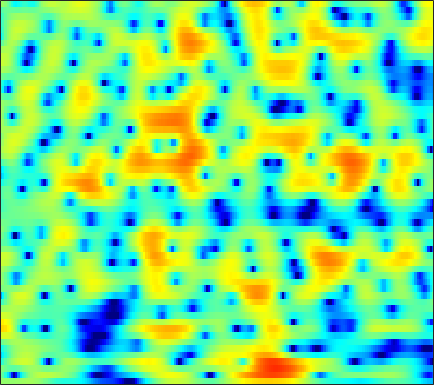

Values plotted in this chart, from the file beside it:
0.84005, 0.7644, 0.69108, 0.6456, 0.63416, 0.65174, 0.7149, 0.77863, 0.88307, 1.0025, 1.1268, 1.2121, 1.2911, 1.3202, 1.3029, 1.2189, 1.0567, 0.88155, 0.56772, 0.16338, -0.32707, -0.73782, -1.3295, -1.9339
-0.5628, -1.701, -3.589, -6.119, -8.707, -13.87, -19.2, -14.76, -9.303, -5.886, -3.537, -2.208, -0.8309, 0.2057, 0.8094, 1.426, 1.862, 2.091, 2.285, 2.369, 2.369, 2.323, 2.214, 2.066
0.1128, -0.2553, -0.7245, -1.137, -1.372, -1.539, -1.499, -1.329, -0.9529, -0.4755, 0.01968, 0.3617, 0.731, 0.9742, 1.065, 1.065, 0.9385, 0.7707, 0.4768, 0.1486, -0.1558, -0.3307, -0.4479, -0.4195
-4.176, -2.943, -1.554, -0.4249, 0.2808, 1.065, 1.704, 2.1, 2.519, 2.824, 3.008, 3.053, 2.975, 2.7, 2.343, 1.631, 0.5924, -0.4521, -2.322, -5.004, -9.166, -14.45, -21.08, -11.41
-6.569, -5.227, -3.598, -2.189, -1.283, -0.2664, 0.5585, 1.063, 1.595, 1.982, 2.231, 2.328, 2.338, 2.206, 2.013, 1.638, 1.14, 0.703, 0.07559, -0.5542, -1.097, -1.406, -1.648, -1.688
-4.782, -3.804, -2.649, -1.644, -0.9843, -0.2313, 0.393, 0.7822, 1.194, 1.482, 1.654, 1.713, 1.716, 1.639, 1.541, 1.366, 1.15, 0.9696, 0.7117, 0.4403, 0.1697, -0.03195, -0.2861, -0.5173
-1.187, -0.5955, 0.06347, 0.5754, 0.8737, 1.165, 1.345, 1.422, 1.451, 1.407, 1.301, 1.185, 1.005, 0.8039, 0.6432, 0.4222, 0.1929, 0.01894, -0.2095, -0.4277, -0.6178, -0.7386, -0.8757, -0.9973
3.366, 3.486, 3.521, 3.399, 3.2, 2.786, 2.205, 1.679, 0.9097, 0.1557, -0.4815, -0.8408, -1.168, -1.399, -1.569, -1.859, -2.285, -2.679, -3.242, -3.733, -3.959, -3.893, -3.515, -2.959
6.449, 6.301, 5.914, 5.261, 4.568, 3.337, 1.645, -0.01708, -2.969, -7.15, -12.31, -12.63, -8.752, -6.066, -4.958, -4.392, -4.708, -5.542, -7.685, -11.85, -23.13, -22.01, -11.11, -6.648
5.536, 5.369, 4.969, 4.354, 3.745, 2.74, 1.497, 0.4055, -1.242, -2.878, -4.013, -4.306, -4.106, -3.671, -3.373, -3.143, -3.177, -3.394, -3.879, -4.39, -4.618, -4.485, -4.019, -3.382
3.216, 3.163, 3.014, 2.78, 2.543, 2.155, 1.703, 1.333, 0.8169, 0.3213, -0.11, -0.3824, -0.6891, -0.936, -1.088, -1.285, -1.49, -1.659, -1.867, -2.028, -2.125, -2.149, -2.133, -2.07
0.9106, 1.044, 1.258, 1.493, 1.634, 1.744, 1.77, 1.751, 1.681, 1.533, 1.3, 1.08, 0.7587, 0.4077, 0.1175, -0.3196, -0.7779, -1.098, -1.459, -1.744, -1.967, -2.069, -2.092, -2.004
-3.175, -2.283, -0.9753, 0.1849, 0.9139, 1.692, 2.248, 2.523, 2.74, 2.791, 2.683, 2.506, 2.132, 1.579, 1.037, 0.1667, -0.8566, -1.708, -2.874, -3.853, -4.332, -4.288, -3.782, -3.055
-8.547, -5.091, -2.078, -0.168, 0.8333, 1.847, 2.589, 2.981, 3.312, 3.48, 3.521, 3.434, 3.109, 2.516, 1.88, 0.7201, -0.993, -2.806, -6.365, -12.65, -37.19, -14.18, -7.525, -4.364
-0.3615, -0.2854, -0.1268, 0.02886, 0.1112, 0.1507, 0.2059, 0.3437, 0.6544, 1.092, 1.542, 1.821, 2.048, 2.088, 1.957, 1.522, 0.8141, 0.1614, -0.8024, -1.679, -2.067, -1.958, -1.471, -0.8765
1.034, 0.393, -0.6734, -2.018, -3.277, -5.47, -8.016, -9.18, -8.008, -5.367, -3.076, -1.733, -0.3413, 0.6434, 1.138, 1.542, 1.781, 1.866, 1.864, 1.795, 1.771, 1.771, 1.726, 1.655
0.7779, 0.139, -0.9497, -2.474, -3.927, -6.2, -8.795, -10, -9.04, -6.696, -4.544, -3.193, -1.718, -0.6259, 0.02283, 0.7507, 1.306, 1.599, 1.906, 2.129, 2.213, 2.207, 2.154, 2.028
1.345, 1.09, 0.5786, -0.1739, -0.7656, -1.49, -2.21, -2.616, -2.858, -2.866, -2.684, -2.393, -1.91, -1.375, -0.9021, -0.1813, 0.4781, 0.8978, 1.391, 1.788, 1.943, 1.934, 1.819, 1.52
2.833, 2.777, 2.539, 2.204, 1.821, 1.147, 0.4511, -0.1601, -1.125, -2.161, -3.209, -3.96, -4.609, -4.338, -3.541, -2.158, -0.7516, 0.236, 1.276, 1.932, 2.32, 2.398, 2.128, 1.467
2.814, 2.876, 2.805, 2.607, 2.279, 1.624, 0.8376, 0.04278, -1.357, -3.195, -5.942, -9.175, -17.31, -18.53, -10.49, -5.382, -2.342, -0.6652, 0.9643, 1.967, 2.612, 2.845, 2.733, 2.23
-0.04892, 0.2631, 0.3822, 0.1186, -0.1544, -0.6199, -1.316, -1.821, -2.506, -3.333, -4.138, -4.616, -5.062, -4.792, -4.149, -3.08, -1.799, -0.9079, 0.05944, 0.9707, 1.642, 1.986, 2.348, 2.461
-1.687, -1.505, -1.767, -2.611, -3.411, -4.62, -5.686, -5.944, -5.583, -4.902, -4.114, -3.638, -3.184, -2.745, -2.513, -2.311, -2.032, -1.837, -1.534, -0.9203, -0.1204, 0.5314, 1.478, 2.312
-0.391, -0.8256, -1.875, -3.576, -5.703, -9.997, -19.87, -22.08, -11.16, -6.793, -4.374, -3.318, -2.446, -2.213, -2.415, -3.089, -4.523, -6.062, -8.183, -8.415, -5.563, -3.062, -0.4025, 1.567
0.3388, -0.0446, -0.7424, -1.659, -2.467, -3.508, -4.226, -4.337, -3.896, -3.114, -2.358, -1.922, -1.6, -1.694, -2.018, -2.907, -4.369, -5.823, -7.86, -8.048, -5.636, -3.463, -0.9791, 0.9232
-0.4269, -0.4768, -0.652, -0.8762, -1.016, -1.269, -1.365, -1.4, -1.349, -1.206, -1.075, -0.9717, -0.93, -0.9702, -1.063, -1.315, -1.54, -1.731, -1.77, -1.568, -1.075, -0.5333, 0.2056, 0.9916
-1.536, -1.336, -1.138, -1.001, -0.92, -0.8526, -0.7858, -0.7374, -0.6667, -0.5846, -0.492, -0.4235, -0.352, -0.2718, -0.2352, -0.1731, -0.1045, -0.04609, 0.08008, 0.2514, 0.4707, 0.6533, 0.8867, 1.088
-2.472, -2.051, -1.573, -1.217, -1.06, -0.8414, -0.7494, -0.6803, -0.5988, -0.5222, -0.3986, -0.3042, -0.1251, 0.05323, 0.1978, 0.4192, 0.6002, 0.7714, 0.9486, 1.124, 1.277, 1.339, 1.41, 1.342
-2.731, -2.097, -1.496, -1.135, -0.9779, -0.9536, -1.019, -1.124, -1.255, -1.297, -1.223, -1.054, -0.7182, -0.3149, 0.02214, 0.4228, 0.8102, 1.055, 1.355, 1.608, 1.809, 1.939, 2.021, 2.016
-2.027, -1.429, -0.9264, -0.7948, -0.8298, -1.335, -2.042, -2.823, -3.954, -4.815, -4.943, -4.368, -3.227, -2.021, -1.221, -0.4658, 0.1393, 0.3895, 0.7031, 0.9966, 1.324, 1.688, 2.116, 2.596
-2.076, -1.55, -1.097, -0.9873, -1.216, -1.942, -3.4, -5.107, -8.854, -16.83, -21.41, -12.01, -6.998, -4.269, -3.116, -2.263, -2.117, -2.373, -3.084, -3.737, -3.469, -2.495, -0.6006, 1.205
-4.803, -3.774, -2.834, -2.202, -2.133, -2.222, -2.903, -3.516, -4.647, -5.518, -5.791, -5.417, -4.705, -3.888, -3.599, -3.497, -4.216, -5.144, -7.858, -12.97, -17.37, -10.25, -4.46, -0.8489
-7.688, -6.055, -4.311, -3.284, -2.718, -2.475, -2.411, -2.6, -2.877, -3.242, -3.465, -3.611, -3.613, -3.642, -3.554, -3.583, -3.61, -3.817, -3.941, -3.991, -3.372, -2.612, -1.101, 0.4482
-6.232, -5.008, -3.425, -2.555, -1.982, -1.804, -1.775, -2.089, -2.579, -3.337, -4.11, -4.706, -5.069, -5.165, -4.804, -4.251, -3.373, -2.915, -2.052, -1.364, -0.4492, 0.118, 1.089, 1.878
-2.628, -1.677, -0.7893, -0.162, 0.03027, 0.05946, -0.3918, -0.9651, -2.23, -4.069, -6.798, -9.409, -13.3, -12.46, -9.732, -6.638, -4.439, -3.139, -1.833, -0.7125, 0.2022, 0.8829, 1.667, 2.414
0.4643, 1.065, 1.583, 2.003, 2.023, 1.921, 1.372, 0.7693, -0.5004, -2.259, -4.56, -6.702, -8.904, -8.984, -7.718, -5.839, -4.487, -3.621, -2.808, -2.02, -1.382, -0.7147, 0.03184, 0.9306
1.478, 1.952, 2.568, 2.916, 3.118, 3.059, 2.852, 2.482, 1.83, 0.9596, -0.05425, -0.7902, -1.764, -2.462, -3.023, -3.64, -4.425, -5.193, -6.24, -7.136, -6.883, -6.157, -4.502, -3.06
0.4778, 1.397, 2.36, 2.983, 3.339, 3.563, 3.606, 3.5, 3.219, 2.78, 2.19, 1.683, 0.8359, -0.1801, -1.049, -2.591, -4.558, -6.708, -10.76, -19.08, -22.29, -14.34, -9.692, -7.004
-0.2009, 0.8366, 1.805, 2.517, 2.807, 3.173, 3.317, 3.396, 3.371, 3.233, 2.977, 2.641, 2.098, 1.302, 0.5739, -0.6174, -2.175, -3.34, -5.23, -6.813, -7.636, -8.117, -8.183, -8.474
1.106, 1.251, 1.342, 1.362, 1.376, 1.459, 1.695, 1.939, 2.309, 2.634, 2.832, 2.874, 2.757, 2.453, 2.046, 1.38, 0.5304, -0.2013, -1.252, -2.382, -3.593, -4.588, -6.168, -8.524
1.695, 0.8946, -0.4067, -1.99, -2.995, -3.814, -3.093, -2.027, -0.3857, 0.9744, 1.974, 2.522, 2.911, 3.041, 2.941, 2.626, 2.154, 1.635, 0.9041, 0.07155, -0.9259, -1.615, -2.642, -3.776
1.371, 0.05376, -2.234, -5.767, -9.832, -19.29, -10.99, -6.448, -2.726, -0.3968, 1.137, 1.942, 2.584, 2.862, 2.906, 2.666, 2.251, 1.794, 1.103, 0.3924, -0.3361, -0.8056, -1.322, -1.649
1.412, 0.6194, -0.6324, -1.801, -2.496, -2.962, -2.491, -1.735, -0.5316, 0.6529, 1.599, 2.098, 2.545, 2.641, 2.52, 2.108, 1.364, 0.6873, -0.4271, -1.691, -2.754, -3.404, -3.771, -3.464
1.044, 0.6609, 0.1844, -0.1176, -0.1982, -0.04569, 0.3576, 0.7994, 1.47, 2.142, 2.702, 2.978, 3.154, 3.054, 2.725, 2.022, 0.8854, -0.3043, -2.413, -5.358, -9.381, -12.58, -12.68, -9.304
-0.7643, -1.325, -1.857, -2.124, -1.956, -1.13, -0.07246, 0.8243, 1.921, 2.817, 3.495, 3.854, 4.043, 3.96, 3.7, 2.998, 1.918, 0.8378, -1.169, -3.735, -6.733, -8.928, -9.671, -8.197
-3.568, -5.197, -8.922, -14.2, -12.48, -6.761, -2.945, -0.9635, 0.9909, 2.359, 3.3, 3.8, 4.201, 4.309, 4.248, 3.916, 3.329, 2.734, 1.782, 0.6515, -0.5571, -1.369, -2.382, -3.403
-3.119, -4.084, -5.759, -6.965, -6.651, -4.82, -2.725, -1.465, -0.05557, 0.9924, 1.756, 2.163, 2.595, 2.857, 2.938, 2.986, 2.897, 2.688, 2.376, 1.939, 1.361, 0.8629, 0.1466, -0.788
-0.518, -0.8325, -1.216, -1.461, -1.506, -1.459, -1.246, -1.054, -0.8852, -0.7439, -0.6127, -0.514, -0.3137, 0.02307, 0.3033, 0.7166, 1.113, 1.383, 1.593, 1.7, 1.694, 1.574, 1.29, 0.8968
1.666, 1.494, 1.204, 0.8532, 0.5235, -0.02701, -0.7366, -1.326, -2.31, -3.449, -4.583, -5.169, -5.385, -4.722, -3.79, -2.497, -1.235, -0.3557, 0.5719, 1.28, 1.788, 2.042, 2.167, 2.146
2.849, 2.724, 2.413, 1.924, 1.416, 0.5154, -0.7465, -1.937, -4.014, -6.944, -11.35, -16.67, -23.29, -13.77, -9.77, -6.391, -3.869, -2.337, -0.7075, 0.5859, 1.558, 2.115, 2.58, 2.81
2.587, 2.596, 2.439, 2.035, 1.538, 0.6953, -0.4755, -1.718, -3.699, -6.104, -8.811, -10.7, -12.19, -11.78, -10.44, -8.282, -5.987, -4.205, -2.128, -0.4617, 0.8297, 1.609, 2.369, 2.781
1.149, 1.439, 1.714, 1.773, 1.643, 1.162, 0.3511, -0.474, -1.938, -3.832, -6.206, -8.325, -11.99, -17.24, -18.82, -12.97, -8.172, -5.621, -3.009, -1.083, 0.3759, 1.179, 1.996, 2.528
-1.99, -0.8613, 0.383, 1.251, 1.659, 1.781, 1.512, 1.118, 0.2587, -0.9781, -2.581, -4.124, -6.333, -8.231, -8.469, -7.152, -5.087, -3.743, -2.095, -0.8131, 0.1364, 0.6413, 1.221, 1.715
-5.187, -2.889, -0.7725, 0.6717, 1.416, 2.083, 2.372, 2.344, 2.082, 1.608, 0.9529, 0.4121, -0.3093, -0.9059, -1.196, -1.336, -1.306, -1.236, -1.252, -1.381, -1.592, -1.643, -1.555, -1.167
-3.766, -2.341, -0.7216, 0.5724, 1.341, 2.118, 2.636, 2.837, 2.924, 2.829, 2.592, 2.375, 1.992, 1.552, 1.157, 0.5997, -0.07516, -0.6801, -1.879, -3.618, -6.069, -8.362, -10.65, -8.857
-3.142, -2.072, -0.7663, 0.3252, 0.9747, 1.632, 2.095, 2.365, 2.563, 2.609, 2.544, 2.409, 2.16, 1.823, 1.514, 0.947, 0.1963, -0.5825, -1.851, -3.598, -5.966, -8.071, -10.07, -8.544
-3.368, -2.302, -1.198, -0.3826, 0.06459, 0.5202, 0.8106, 0.9748, 1.119, 1.2, 1.209, 1.151, 1.032, 0.8478, 0.6854, 0.4064, 0.04833, -0.2993, -0.7887, -1.328, -1.868, -2.129, -2.252, -1.966
-2.034, -1.476, -1.028, -0.8831, -0.8773, -0.9725, -1.053, -1.125, -1.091, -0.9832, -0.9032, -0.8513, -0.8795, -0.9559, -1.022, -0.9806, -0.8217, -0.5745, -0.3065, -0.03911, 0.207, 0.3391, 0.5707, 0.8212
1.06, 0.8868, 0.2961, -0.7359, -1.794, -3.47, -4.85, -5.184, -4.654, -3.78, -3.19, -3.06, -3.35, -3.954, -4.35, -4.262, -3.204, -2.069, -0.5914, 0.625, 1.548, 2.021, 2.444, 2.624
